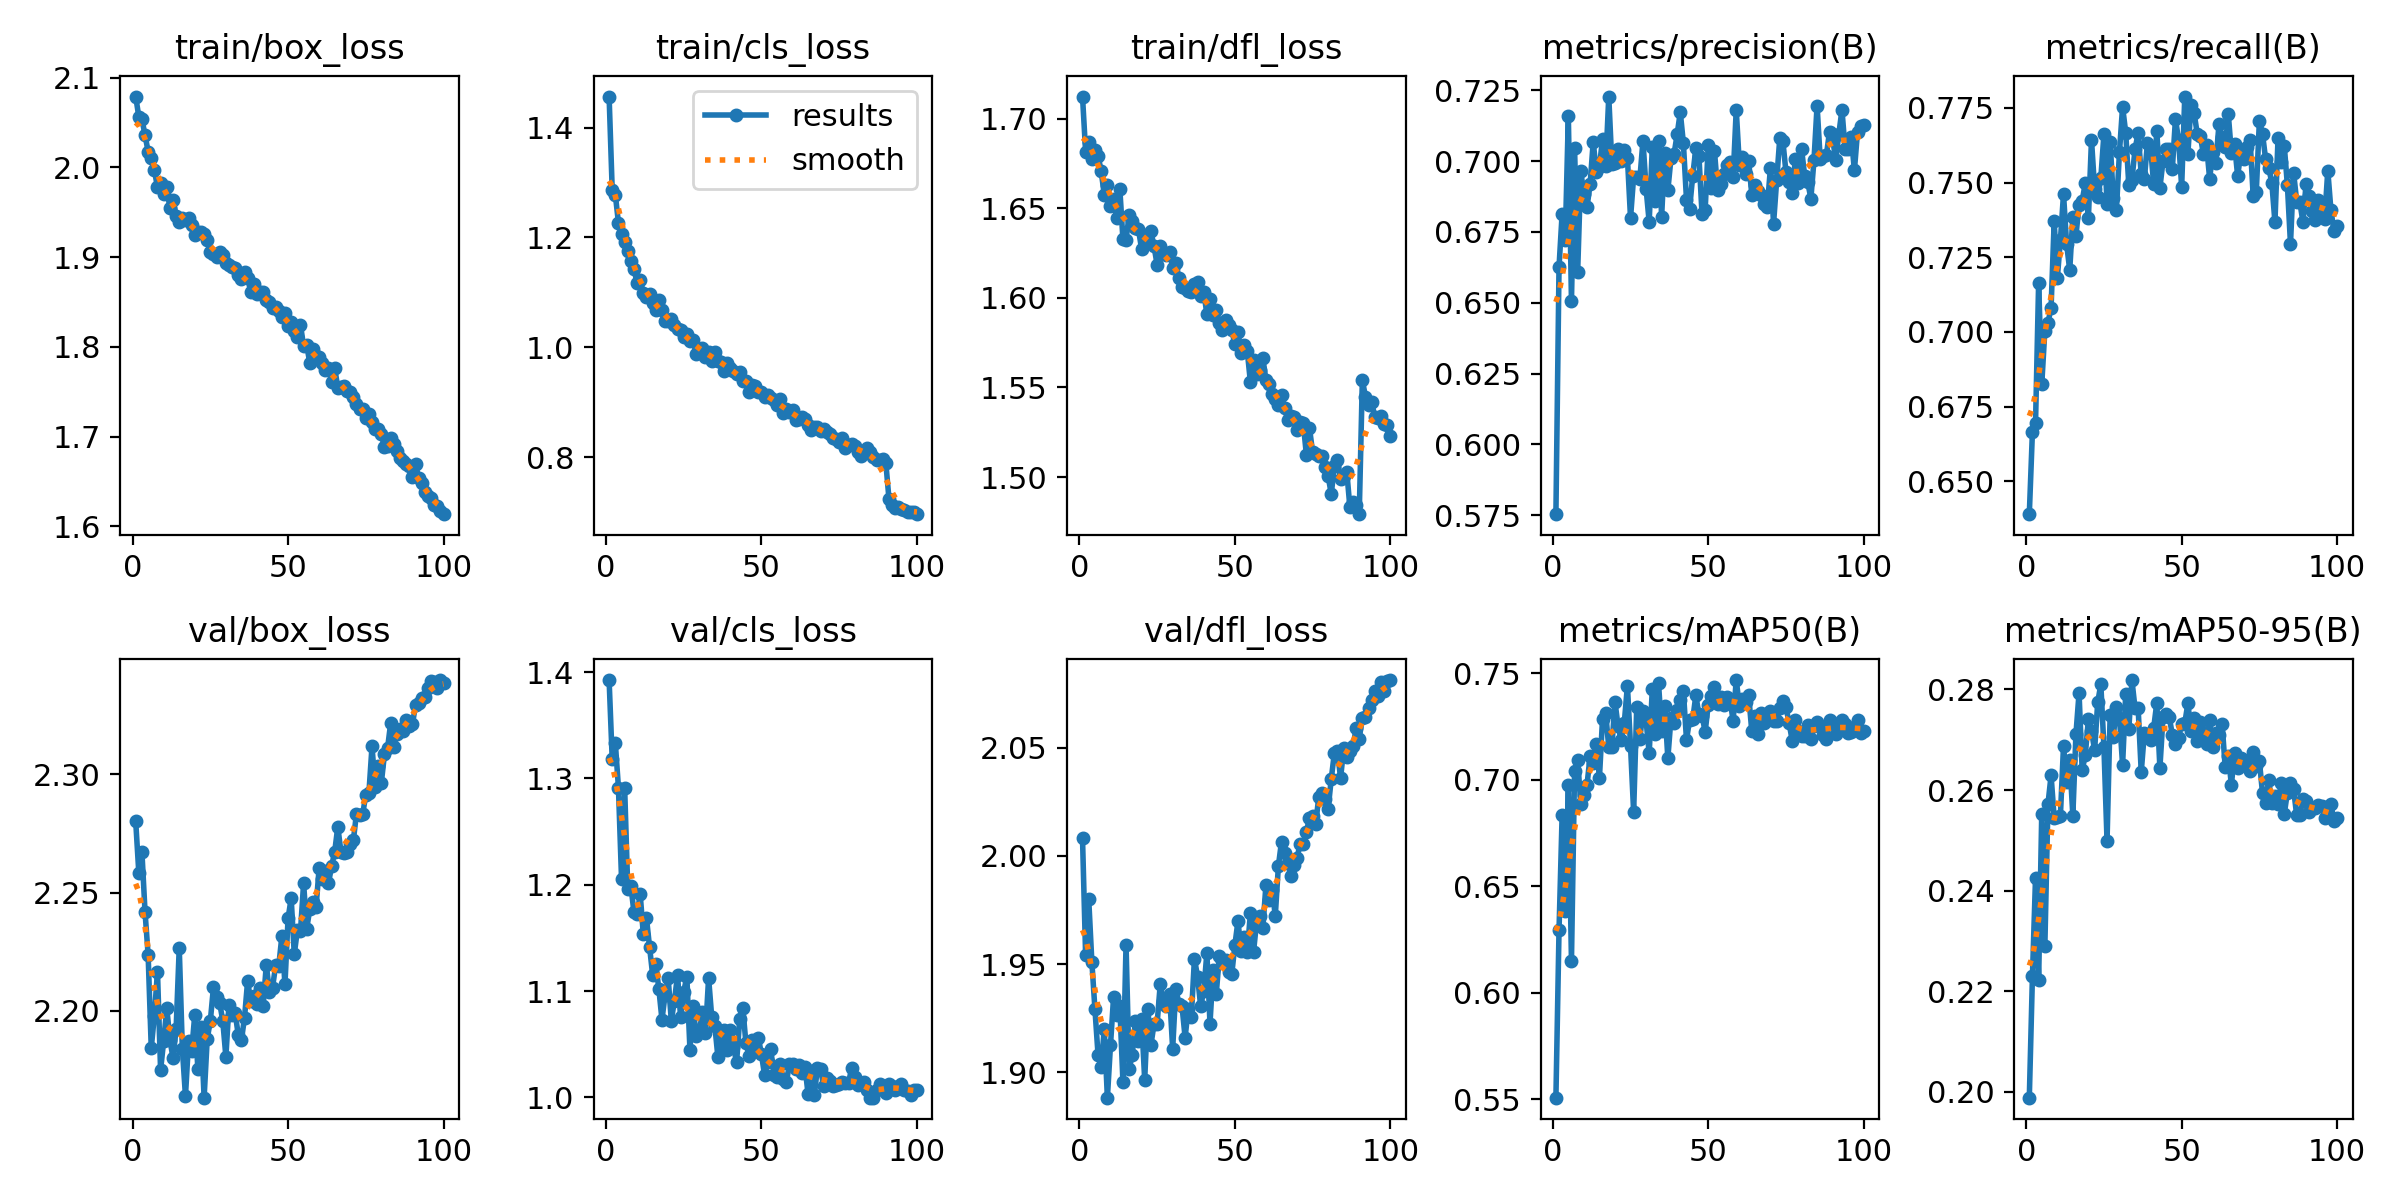

Values plotted in this chart, from the file beside it:
epoch, time, train/box_loss, train/cls_loss, train/dfl_loss, metrics/precision(B), metrics/recall(B), metrics/mAP50(B), metrics/mAP50-95(B), val/box_loss, val/cls_loss, val/dfl_loss, lr/pg0, lr/pg1, lr/pg2
1, 47.19, 2.079, 1.457, 1.712, 0.5754, 0.6391, 0.5507, 0.1988, 2.28, 1.393, 2.008, 0.0005535, 0.0005535, 0.0005535
2, 91.71, 2.056, 1.286, 1.682, 0.6626, 0.6666, 0.6292, 0.2229, 2.258, 1.318, 1.954, 0.001098, 0.001098, 0.001098
3, 136, 2.054, 1.278, 1.687, 0.6814, 0.6695, 0.6833, 0.2425, 2.267, 1.333, 1.98, 0.001632, 0.001632, 0.001632
4, 180.3, 2.036, 1.227, 1.678, 0.6723, 0.7165, 0.6384, 0.2222, 2.242, 1.291, 1.951, 0.001617, 0.001617, 0.001617
5, 224.3, 2.018, 1.207, 1.683, 0.7158, 0.6824, 0.6974, 0.2553, 2.224, 1.205, 1.929, 0.001601, 0.001601, 0.001601
6, 268.5, 2.01, 1.191, 1.679, 0.6505, 0.7005, 0.6148, 0.229, 2.184, 1.291, 1.908, 0.001584, 0.001584, 0.001584
7, 312.7, 1.997, 1.175, 1.671, 0.7046, 0.7031, 0.704, 0.2572, 2.198, 1.196, 1.902, 0.001568, 0.001568, 0.001568
8, 356.7, 1.978, 1.156, 1.658, 0.661, 0.7081, 0.7092, 0.2629, 2.217, 1.199, 1.92, 0.001551, 0.001551, 0.001551
9, 400.8, 1.982, 1.142, 1.663, 0.6964, 0.737, 0.6884, 0.2544, 2.175, 1.174, 1.888, 0.001535, 0.001535, 0.001535
10, 444.9, 1.971, 1.117, 1.651, 0.6884, 0.7179, 0.6928, 0.2546, 2.187, 1.173, 1.913, 0.001518, 0.001518, 0.001518
11, 489.1, 1.978, 1.122, 1.655, 0.6837, 0.7307, 0.6975, 0.2549, 2.201, 1.191, 1.935, 0.001502, 0.001502, 0.001502
12, 533.5, 1.955, 1.099, 1.645, 0.6918, 0.7462, 0.711, 0.2688, 2.188, 1.153, 1.926, 0.001485, 0.001485, 0.001485
13, 577.8, 1.964, 1.091, 1.661, 0.7068, 0.7294, 0.708, 0.2616, 2.18, 1.169, 1.931, 0.001469, 0.001469, 0.001469
14, 621.7, 1.946, 1.097, 1.633, 0.6961, 0.7207, 0.7165, 0.2659, 2.192, 1.142, 1.896, 0.001452, 0.001452, 0.001452
15, 665.5, 1.939, 1.08, 1.632, 0.698, 0.7386, 0.7009, 0.2549, 2.227, 1.115, 1.959, 0.001436, 0.001436, 0.001436
16, 709.4, 1.944, 1.068, 1.646, 0.7079, 0.7322, 0.7286, 0.2711, 2.184, 1.126, 1.902, 0.001419, 0.001419, 0.001419
17, 753.4, 1.942, 1.086, 1.643, 0.6981, 0.7425, 0.7312, 0.2793, 2.164, 1.102, 1.908, 0.001403, 0.001403, 0.001403
18, 797.4, 1.943, 1.067, 1.639, 0.7227, 0.7439, 0.7152, 0.264, 2.187, 1.073, 1.924, 0.001386, 0.001386, 0.001386
19, 841.2, 1.935, 1.049, 1.638, 0.6989, 0.7497, 0.7151, 0.2669, 2.183, 1.096, 1.915, 0.00137, 0.00137, 0.00137
20, 885.4, 1.925, 1.047, 1.627, 0.6995, 0.738, 0.7365, 0.2741, 2.198, 1.112, 1.925, 0.001353, 0.001353, 0.001353
21, 929.2, 1.928, 1.051, 1.635, 0.7041, 0.7643, 0.725, 0.2718, 2.175, 1.072, 1.896, 0.001337, 0.001337, 0.001337
22, 973.5, 1.928, 1.04, 1.632, 0.7, 0.7478, 0.7183, 0.2679, 2.193, 1.091, 1.929, 0.00132, 0.00132, 0.00132
23, 1017, 1.926, 1.033, 1.637, 0.7039, 0.7451, 0.7268, 0.2774, 2.163, 1.115, 1.913, 0.001304, 0.001304, 0.001304
24, 1061, 1.92, 1.032, 1.629, 0.7012, 0.7515, 0.7441, 0.281, 2.188, 1.075, 1.922, 0.001287, 0.001287, 0.001287
25, 1105, 1.906, 1.018, 1.619, 0.6799, 0.7662, 0.7156, 0.2686, 2.196, 1.099, 1.922, 0.001271, 0.001271, 0.001271
26, 1149, 1.904, 1.025, 1.629, 0.6945, 0.7429, 0.6848, 0.2499, 2.21, 1.113, 1.941, 0.001254, 0.001254, 0.001254
27, 1193, 1.901, 1.01, 1.625, 0.6942, 0.7637, 0.7342, 0.275, 2.206, 1.045, 1.933, 0.001238, 0.001238, 0.001238
28, 1237, 1.905, 1.013, 1.624, 0.6937, 0.745, 0.7192, 0.2706, 2.203, 1.086, 1.931, 0.001221, 0.001221, 0.001221
29, 1281, 1.903, 0.9876, 1.626, 0.7072, 0.7407, 0.7322, 0.2765, 2.196, 1.058, 1.936, 0.001205, 0.001205, 0.001205
30, 1325, 1.893, 0.9957, 1.617, 0.6903, 0.7602, 0.7277, 0.2743, 2.181, 1.061, 1.911, 0.001188, 0.001188, 0.001188
31, 1368, 1.891, 0.9993, 1.62, 0.6785, 0.7753, 0.7123, 0.265, 2.203, 1.08, 1.939, 0.001172, 0.001172, 0.001172
32, 1412, 1.89, 0.9829, 1.611, 0.7048, 0.7667, 0.7424, 0.279, 2.198, 1.061, 1.932, 0.001155, 0.001155, 0.001155
33, 1456, 1.888, 0.9906, 1.606, 0.686, 0.7492, 0.7213, 0.2722, 2.199, 1.112, 1.931, 0.001139, 0.001139, 0.001139
34, 1500, 1.88, 0.974, 1.606, 0.707, 0.7509, 0.7452, 0.2819, 2.19, 1.076, 1.916, 0.001122, 0.001122, 0.001122
35, 1544, 1.876, 0.991, 1.604, 0.6804, 0.7611, 0.7229, 0.2763, 2.188, 1.067, 1.929, 0.001106, 0.001106, 0.001106
36, 1588, 1.884, 0.9747, 1.603, 0.7029, 0.7666, 0.7346, 0.2763, 2.197, 1.038, 1.926, 0.001089, 0.001089, 0.001089
37, 1632, 1.877, 0.9739, 1.608, 0.6896, 0.7527, 0.71, 0.2636, 2.213, 1.054, 1.953, 0.001073, 0.001073, 0.001073
38, 1676, 1.861, 0.9573, 1.609, 0.7009, 0.7511, 0.7287, 0.2714, 2.204, 1.063, 1.944, 0.001056, 0.001056, 0.001056
39, 1720, 1.87, 0.9704, 1.601, 0.7025, 0.7633, 0.7267, 0.2709, 2.206, 1.044, 1.931, 0.00104, 0.00104, 0.00104
40, 1764, 1.859, 0.9616, 1.604, 0.7094, 0.7619, 0.7326, 0.2699, 2.203, 1.064, 1.938, 0.001023, 0.001023, 0.001023
41, 1808, 1.861, 0.9566, 1.591, 0.7172, 0.7494, 0.7373, 0.2724, 2.21, 1.047, 1.955, 0.001007, 0.001007, 0.001007
42, 1852, 1.861, 0.9516, 1.599, 0.7063, 0.7674, 0.7414, 0.2773, 2.202, 1.033, 1.922, 0.0009904, 0.0009904, 0.0009904
43, 1896, 1.852, 0.954, 1.59, 0.6864, 0.7482, 0.7187, 0.2644, 2.219, 1.074, 1.947, 0.0009739, 0.0009739, 0.0009739
44, 1940, 1.85, 0.938, 1.593, 0.6832, 0.7572, 0.7281, 0.2745, 2.208, 1.084, 1.936, 0.0009574, 0.0009574, 0.0009574
45, 1984, 1.844, 0.9389, 1.586, 0.6948, 0.7612, 0.7282, 0.2751, 2.21, 1.051, 1.954, 0.0009409, 0.0009409, 0.0009409
46, 2028, 1.845, 0.9189, 1.582, 0.7044, 0.7611, 0.7395, 0.2745, 2.219, 1.039, 1.951, 0.0009244, 0.0009244, 0.0009244
47, 2072, 1.84, 0.931, 1.588, 0.7018, 0.7545, 0.7306, 0.271, 2.219, 1.054, 1.952, 0.0009078, 0.0009078, 0.0009078
48, 2116, 1.833, 0.9295, 1.585, 0.6812, 0.7712, 0.73, 0.2691, 2.231, 1.045, 1.946, 0.0008913, 0.0008913, 0.0008913
49, 2160, 1.838, 0.9178, 1.582, 0.6828, 0.7643, 0.7224, 0.2704, 2.211, 1.056, 1.945, 0.0008748, 0.0008748, 0.0008748
50, 2204, 1.823, 0.9193, 1.574, 0.7057, 0.7486, 0.7352, 0.2731, 2.239, 1.04, 1.959, 0.0008583, 0.0008583, 0.0008583
51, 2247, 1.828, 0.91, 1.581, 0.6903, 0.7788, 0.7394, 0.2733, 2.248, 1.021, 1.97, 0.0008418, 0.0008418, 0.0008418
52, 2291, 1.817, 0.9138, 1.569, 0.7034, 0.7596, 0.7433, 0.2772, 2.224, 1.033, 1.956, 0.0008253, 0.0008253, 0.0008253
53, 2335, 1.811, 0.907, 1.573, 0.6897, 0.776, 0.7356, 0.2718, 2.234, 1.045, 1.962, 0.0008088, 0.0008088, 0.0008088
54, 2379, 1.824, 0.9042, 1.57, 0.6919, 0.7733, 0.7386, 0.2743, 2.234, 1.021, 1.956, 0.0007923, 0.0007923, 0.0007923
55, 2423, 1.801, 0.8953, 1.553, 0.6954, 0.7664, 0.7351, 0.2698, 2.254, 1.019, 1.973, 0.0007758, 0.0007758, 0.0007758
56, 2467, 1.802, 0.9062, 1.565, 0.6987, 0.7657, 0.7388, 0.2736, 2.235, 1.031, 1.956, 0.0007593, 0.0007593, 0.0007593
57, 2511, 1.782, 0.8801, 1.558, 0.6997, 0.7594, 0.7373, 0.2714, 2.243, 1.018, 1.97, 0.0007428, 0.0007428, 0.0007428
58, 2555, 1.798, 0.8879, 1.56, 0.6943, 0.7625, 0.7276, 0.2691, 2.246, 1.014, 1.972, 0.0007263, 0.0007263, 0.0007263
59, 2599, 1.789, 0.8818, 1.566, 0.7181, 0.7513, 0.7467, 0.274, 2.244, 1.031, 1.967, 0.0007098, 0.0007098, 0.0007098
60, 2643, 1.789, 0.8861, 1.554, 0.6987, 0.7601, 0.7345, 0.2687, 2.26, 1.031, 1.987, 0.0006933, 0.0006933, 0.0006933
... 40 more rows
